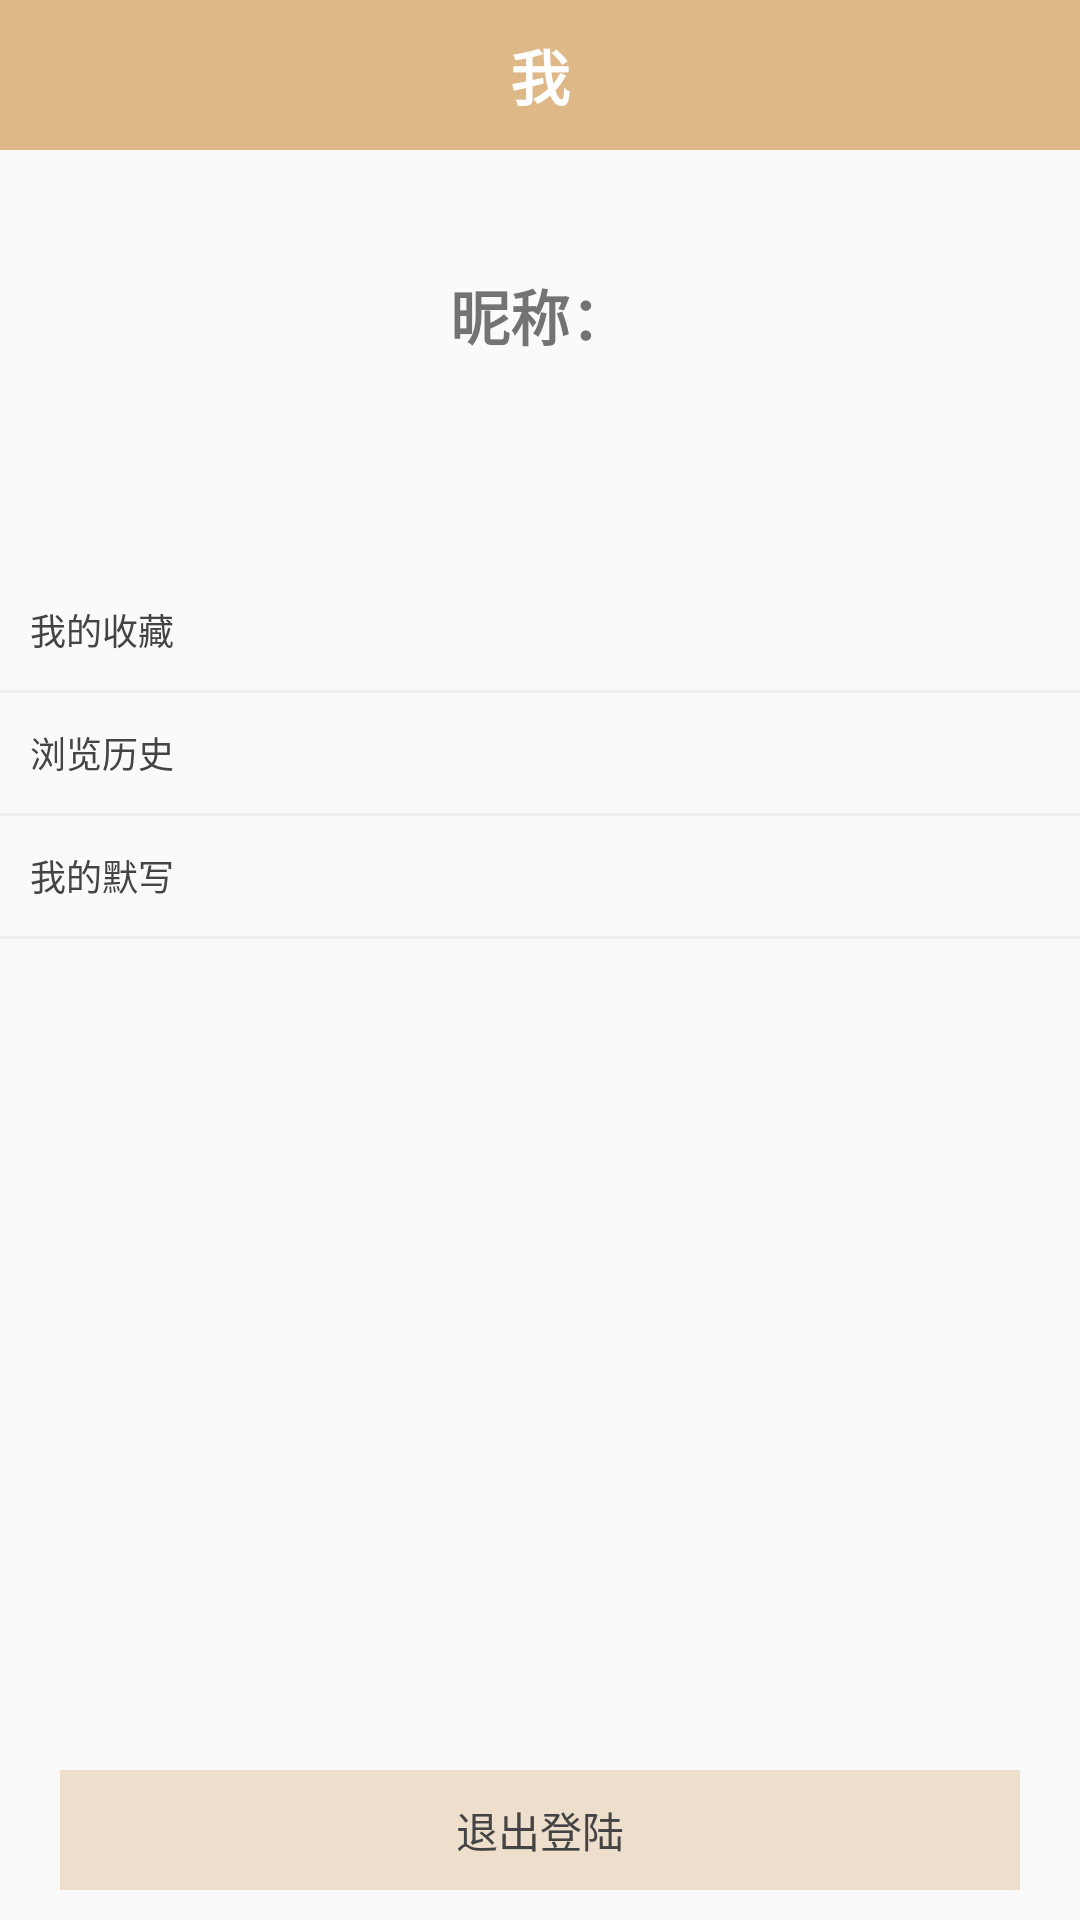

This screen was rendered from an Android layout file. Write that file and the resources it references.
<!-- AndroidManifest.xml: application theme AppTheme -->
<!-- res/layout/fragment_fragment_tab3.xml -->
<?xml version="1.0" encoding="utf-8"?>
<LinearLayout
    xmlns:android="http://schemas.android.com/apk/res/android"
    android:layout_width="match_parent"
    android:layout_height="match_parent"
    android:background="@drawable/backgorund_2"
    android:orientation="vertical">

    <TextView
        android:layout_width="match_parent"
        android:layout_height="50dp"
        android:textSize="20dp"
        android:textColor="#ffffff"
        android:textStyle="bold"
        android:gravity="center"
        android:background="#DEB887"
        android:text="我"/>

    <TextView
        android:id="@+id/fragment2_name"
        android:layout_width="match_parent"
        android:layout_height="50dp"
        android:gravity="center"
        android:layout_marginTop="30dp"
        android:layout_marginBottom="30dp"
        android:textSize="20dp"
        android:textStyle="bold"
        android:text="昵称："/>

    <LinearLayout
        android:id="@+id/fragment2_shoucang"
        android:layout_width="match_parent"
        android:layout_height="40dp"
        android:orientation="horizontal"
        android:paddingLeft="10dp"
        android:layout_marginTop="30dp">

        <TextView
            android:layout_width="0dp"
            android:layout_weight="1"
            android:layout_height="match_parent"
            android:gravity="center|left"
            android:textColor="#444444"
            android:textSize="12dp"
            android:text="我的收藏"/>

        <ImageView
            android:layout_width="40dp"
            android:layout_height="match_parent"
            android:padding="11dp"
            android:src="@drawable/right"/>

    </LinearLayout>

    <TextView
        android:layout_width="match_parent"
        android:layout_height="1dp"
        android:background="#eeeeee" />

    <LinearLayout
        android:id="@+id/fragment2_lishijilu"
        android:layout_width="match_parent"
        android:layout_height="40dp"
        android:orientation="horizontal"
        android:paddingLeft="10dp">

        <TextView
            android:layout_width="0dp"
            android:layout_weight="1"
            android:layout_height="match_parent"
            android:gravity="center|left"
            android:textColor="#444444"
            android:textSize="12dp"
            android:text="浏览历史"/>

        <ImageView
            android:layout_width="40dp"
            android:layout_height="match_parent"
            android:padding="11dp"
            android:src="@drawable/right"/>

    </LinearLayout>

    <TextView
        android:layout_width="match_parent"
        android:layout_height="1dp"
        android:background="#eeeeee" />

    <LinearLayout
        android:id="@+id/fragment2_moxie"
        android:layout_width="match_parent"
        android:layout_height="40dp"
        android:orientation="horizontal"
        android:paddingLeft="10dp">

        <TextView
            android:layout_width="0dp"
            android:layout_weight="1"
            android:layout_height="match_parent"
            android:gravity="center|left"
            android:textColor="#444444"
            android:textSize="12dp"
            android:text="我的默写"/>

        <ImageView
            android:layout_width="40dp"
            android:layout_height="match_parent"
            android:padding="11dp"
            android:src="@drawable/right"/>

    </LinearLayout>

    <TextView
        android:layout_width="match_parent"
        android:layout_height="1dp"
        android:background="#eeeeee" />

    <TextView
        android:layout_width="match_parent"
        android:layout_height="1dp"
        android:layout_weight="1"/>

    <TextView
        android:id="@+id/fragment2_out"
        android:layout_width="match_parent"
        android:layout_height="40dp"
        android:layout_marginLeft="20dp"
        android:layout_marginRight="20dp"
        android:layout_marginBottom="10dp"
        android:layout_marginTop="100dp"
        android:gravity="center"
        android:text="退出登陆"
        android:textColor="#444444"
        android:background="#EEDFCC"/>

</LinearLayout>
<!-- resources referenced by this layout -->
<resources>
  <style name="AppTheme" parent="Theme.AppCompat.Light.NoActionBar">
          
          <item name="colorPrimary">@color/colorPrimary</item>
          <item name="colorPrimaryDark">@color/colorPrimaryDark</item>
          <item name="colorAccent">@color/colorAccent</item>
      </style>
  <color name="colorPrimary">#DEB887</color>
  <color name="colorPrimaryDark">#DEB887</color>
  <color name="colorAccent">#D81B60</color>
</resources>
